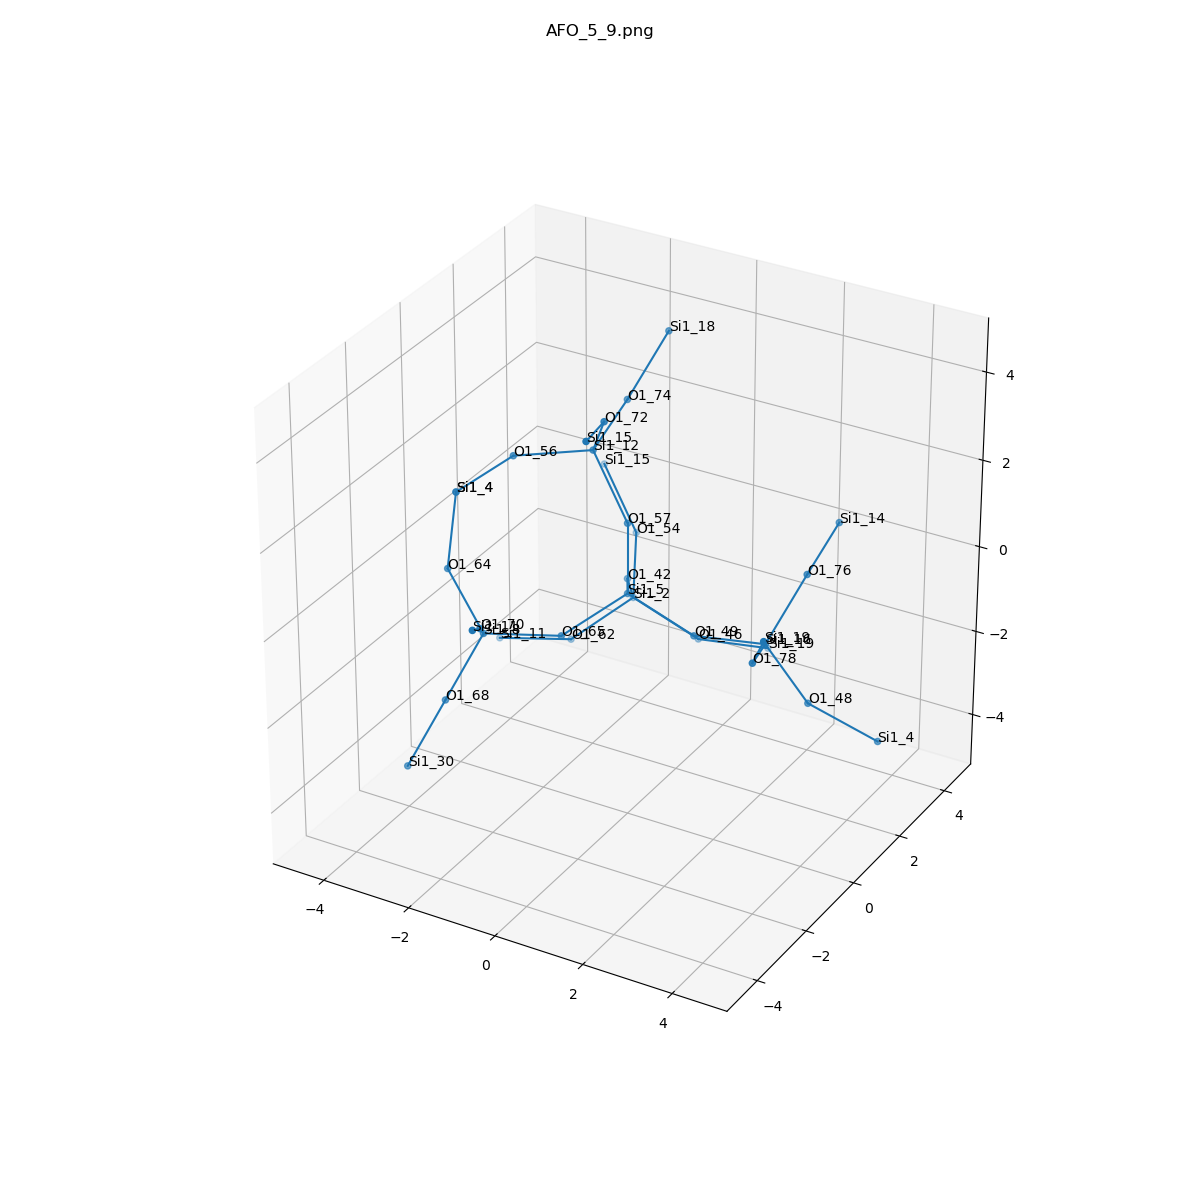

Source data for this figure (header and first rows):
, neighbor_num, isite, atom, x, y, z, front_index
0, 0, 5, Si1, 0.0, 0.0, 0.0, 
1, 1, 42, O1, -0.7619, 1.315, -0.5279, 0.0
2, 1, 57, O1, 0.0, 0.0, 1.611, 0.0
3, 1, 65, O1, -0.7569, -1.315, -0.5359, 0.0
4, 1, 49, O1, 1.517, 0.0, -0.5366, 0.0
5, 2, 2, Si1, -1.237, 2.377, -1.64, 1.0
6, 2, 12, Si1, -0.8745, 0.157, 2.953, 2.0
7, 2, 8, Si1, -1.871, -2.439, -0.2344, 3.0
8, 2, 16, Si1, 3.106, 0.03532, -0.2796, 4.0
9, 3, 62, O1, -2.322, 1.693, -2.611, 5.0
10, 3, 54, O1, -1.899, 3.649, -0.9063, 5.0
11, 3, 46, O1, 0.03098, 2.857, -2.507, 5.0
12, 3, 56, O1, -2.343, -0.457, 2.716, 6.0
13, 3, 72, O1, -0.1538, -0.6436, 4.151, 6.0
14, 3, 74, O1, -0.9944, 1.715, 3.343, 6.0
15, 3, 64, O1, -3.098, -1.772, 0.5679, 7.0
16, 3, 70, O1, -1.222, -3.608, 0.6592, 7.0
17, 3, 68, O1, -2.406, -3.046, -1.622, 7.0
18, 3, 48, O1, 3.857, 0.4563, -1.64, 8.0
19, 3, 76, O1, 3.438, 1.112, 0.8711, 8.0
20, 3, 78, O1, 3.609, -1.421, 0.1854, 8.0
21, 4, 11, Si1, -3.884, 1.431, -2.904, 9.0
22, 4, 15, Si1, -2.96, 4.166, 0.1877, 10.0
23, 4, 19, Si1, 1.043, 4.001, -3.015, 11.0
24, 4, 4, Si1, -3.549, -0.6921, 1.673, 12.0
25, 4, 15, Si1, 0.3181, -2.135, 4.534, 13.0
26, 4, 18, Si1, -0.6619, 2.792, 4.494, 14.0
27, 4, 4, Si1, -3.549, -0.6921, 1.673, 15.0
28, 4, 11, Si1, -0.6062, -4.87, 1.443, 16.0
29, 4, 30, Si1, -2.942, -3.654, -3.009, 17.0
30, 4, 4, Si1, 5.149, 1.004, -2.427, 18.0
31, 4, 14, Si1, 3.318, 2.671, 1.262, 19.0
32, 4, 19, Si1, 4.321, -2.3, 1.331, 20.0
